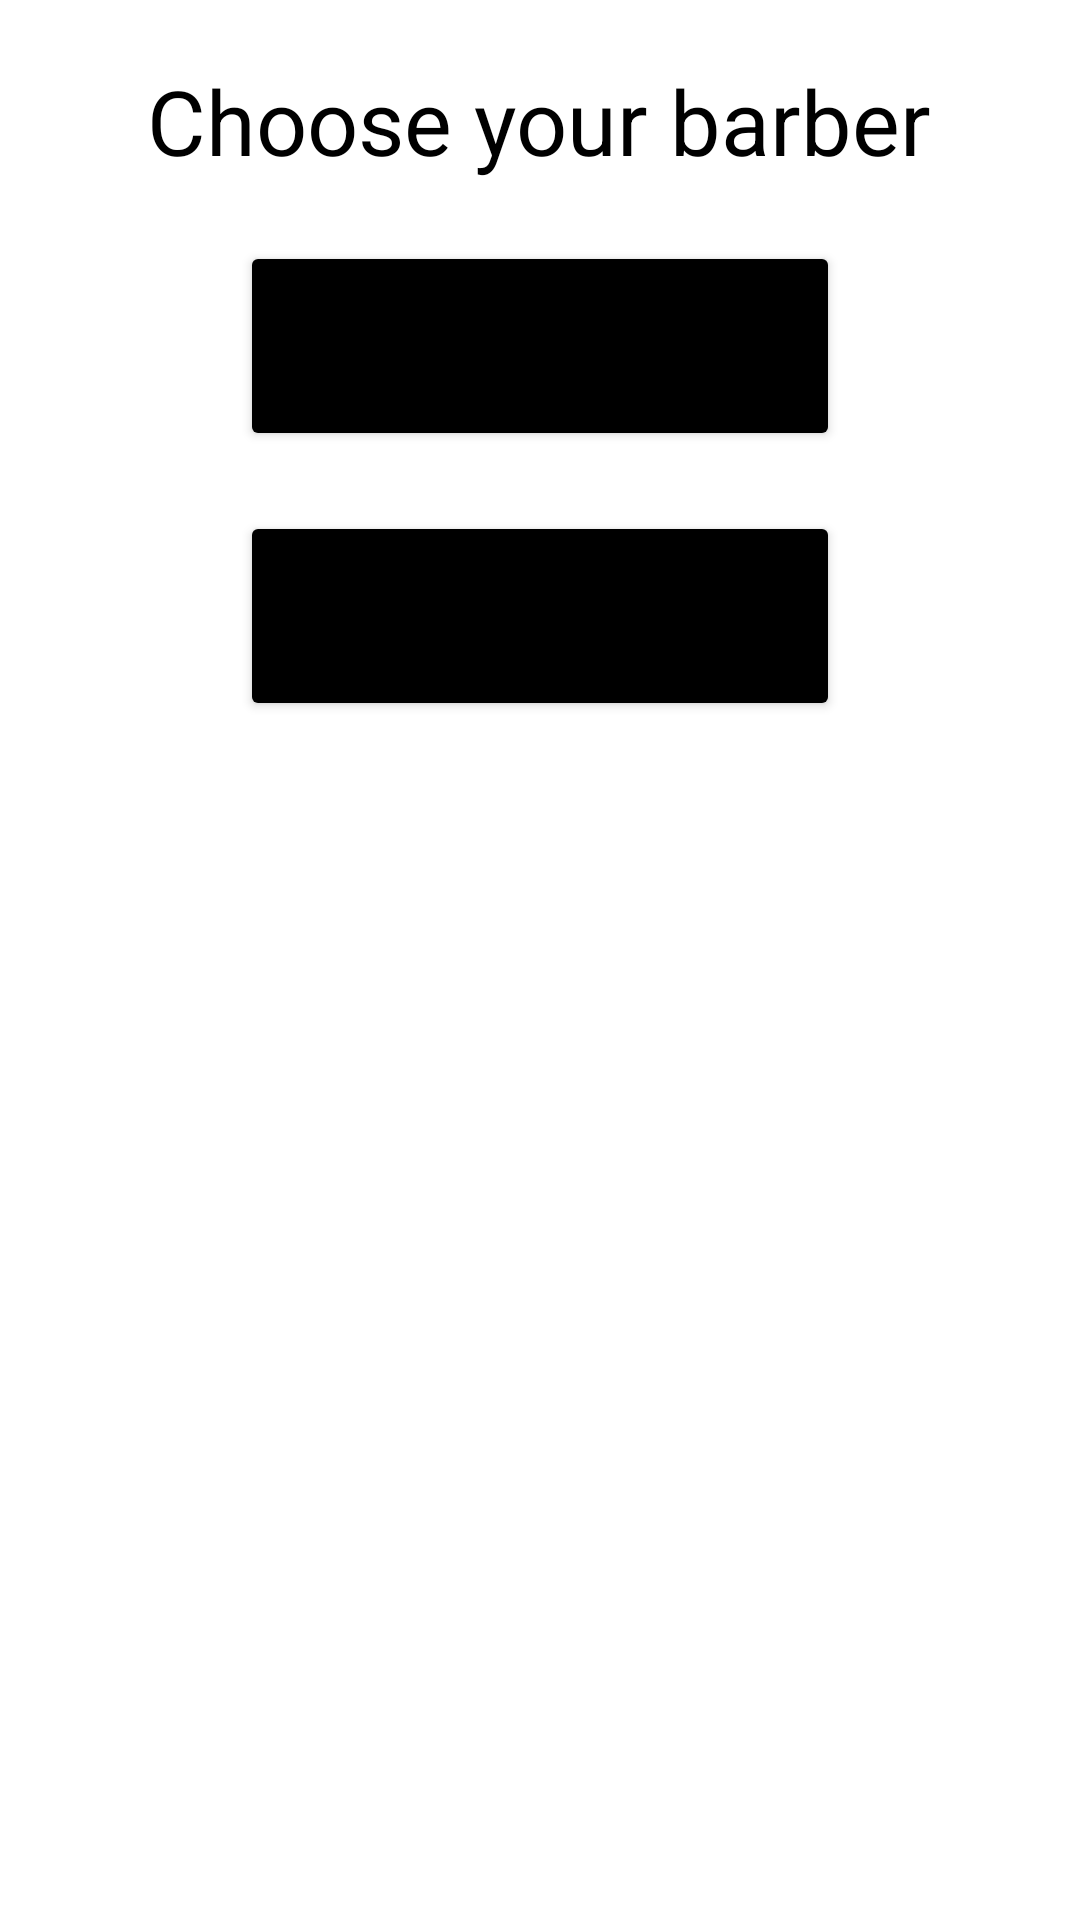

Reconstruct the res/layout file that produces this screen, plus the resources it refers to.
<!-- AndroidManifest.xml: application theme Theme.Barber_project -->
<!-- res/layout/fragment_barbers2.xml -->
<?xml version="1.0" encoding="utf-8"?>
<LinearLayout xmlns:android="http://schemas.android.com/apk/res/android"
    xmlns:tools="http://schemas.android.com/tools"
    android:layout_width="match_parent"
    android:layout_height="match_parent"
    xmlns:app="http://schemas.android.com/apk/res-auto"
    android:orientation="vertical"
    tools:context=".ui.BarbersFragment">

    <TextView
        android:id="@+id/name"
        android:layout_width="wrap_content"
        android:layout_height="wrap_content"
        android:text="Choose your barber"
        android:textColor="@color/black"
        android:layout_gravity="center"
        android:textSize="30sp"
        android:layout_marginTop="20dp"/>


    <Button
        android:id="@+id/sherBarber"
        android:layout_width="200dp"
        android:layout_height="70dp"
        android:layout_marginTop="20dp"
        android:backgroundTint="@color/black"
        android:layout_gravity="center"
        android:text="Sher"
        android:textAllCaps="false"
        android:textSize="16dp"
        android:textStyle="bold" />



    <Button
        android:id="@+id/meniBarber"
        android:layout_width="200dp"
        android:layout_height="70dp"
        android:layout_marginTop="20dp"
        android:backgroundTint="@color/black"
        android:layout_gravity="center"
        android:text="Meni"
        android:textAllCaps="false"
        android:textSize="16dp"
        android:textStyle="bold" />


</LinearLayout>
<!-- resources referenced by this layout -->
<resources>
  <style name="Theme.Barber_project" parent="Theme.MaterialComponents.DayNight.DarkActionBar">
          
          <item name="colorPrimary">@color/black</item>
          <item name="colorPrimaryVariant">@color/black</item>
          <item name="colorOnPrimary">@color/white</item>
          
          <item name="colorSecondary">@color/teal_200</item>
          <item name="colorSecondaryVariant">@color/teal_700</item>
          <item name="colorOnSecondary">@color/black</item>
          
          <item name="android:statusBarColor">?attr/colorPrimaryVariant</item>
          
      </style>
  <!-- not gathered from this repository: default colours our renderer supplied (Android Studio template values) -->
  <color name="teal_200">#FF03DAC5</color>
  <color name="teal_700">#FF018786</color>
  <color name="black">#FF000000</color>
  <color name="white">#FFFFFFFF</color>
</resources>
